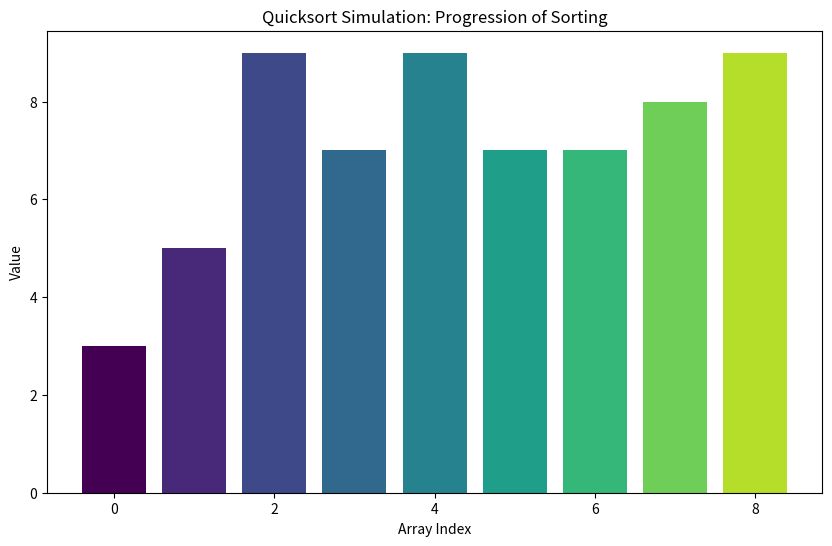

Here is the Python script that generated this plot:
import matplotlib.pyplot as plt
import numpy as np

# Data steps during the sorting process
steps = [
    [3, 5, 9, 7, 1, 4, 6, 8, 2],  # Initial sequence
    [1, 2, 3, 5, 9, 7, 4, 6, 8],  # After pivot = 2
    [1, 2, 3, 5, 7, 4, 6, 8, 9],  # After pivot = 8
    [1, 2, 3, 4, 5, 6, 7, 8, 9],  # Fully sorted
]

# Stack the data for visualization
steps_stacked = np.array(steps)

# Visualize the data as a single bar graph
plt.figure(figsize=(10, 6))
for i in range(steps_stacked.shape[1]):
    plt.bar(i, steps_stacked[:, i], color=plt.cm.viridis(i / steps_stacked.shape[1]))

# Adding labels and title
plt.title("Quicksort Simulation: Progression of Sorting")
plt.xlabel("Array Index")
plt.ylabel("Value")
plt.show()
